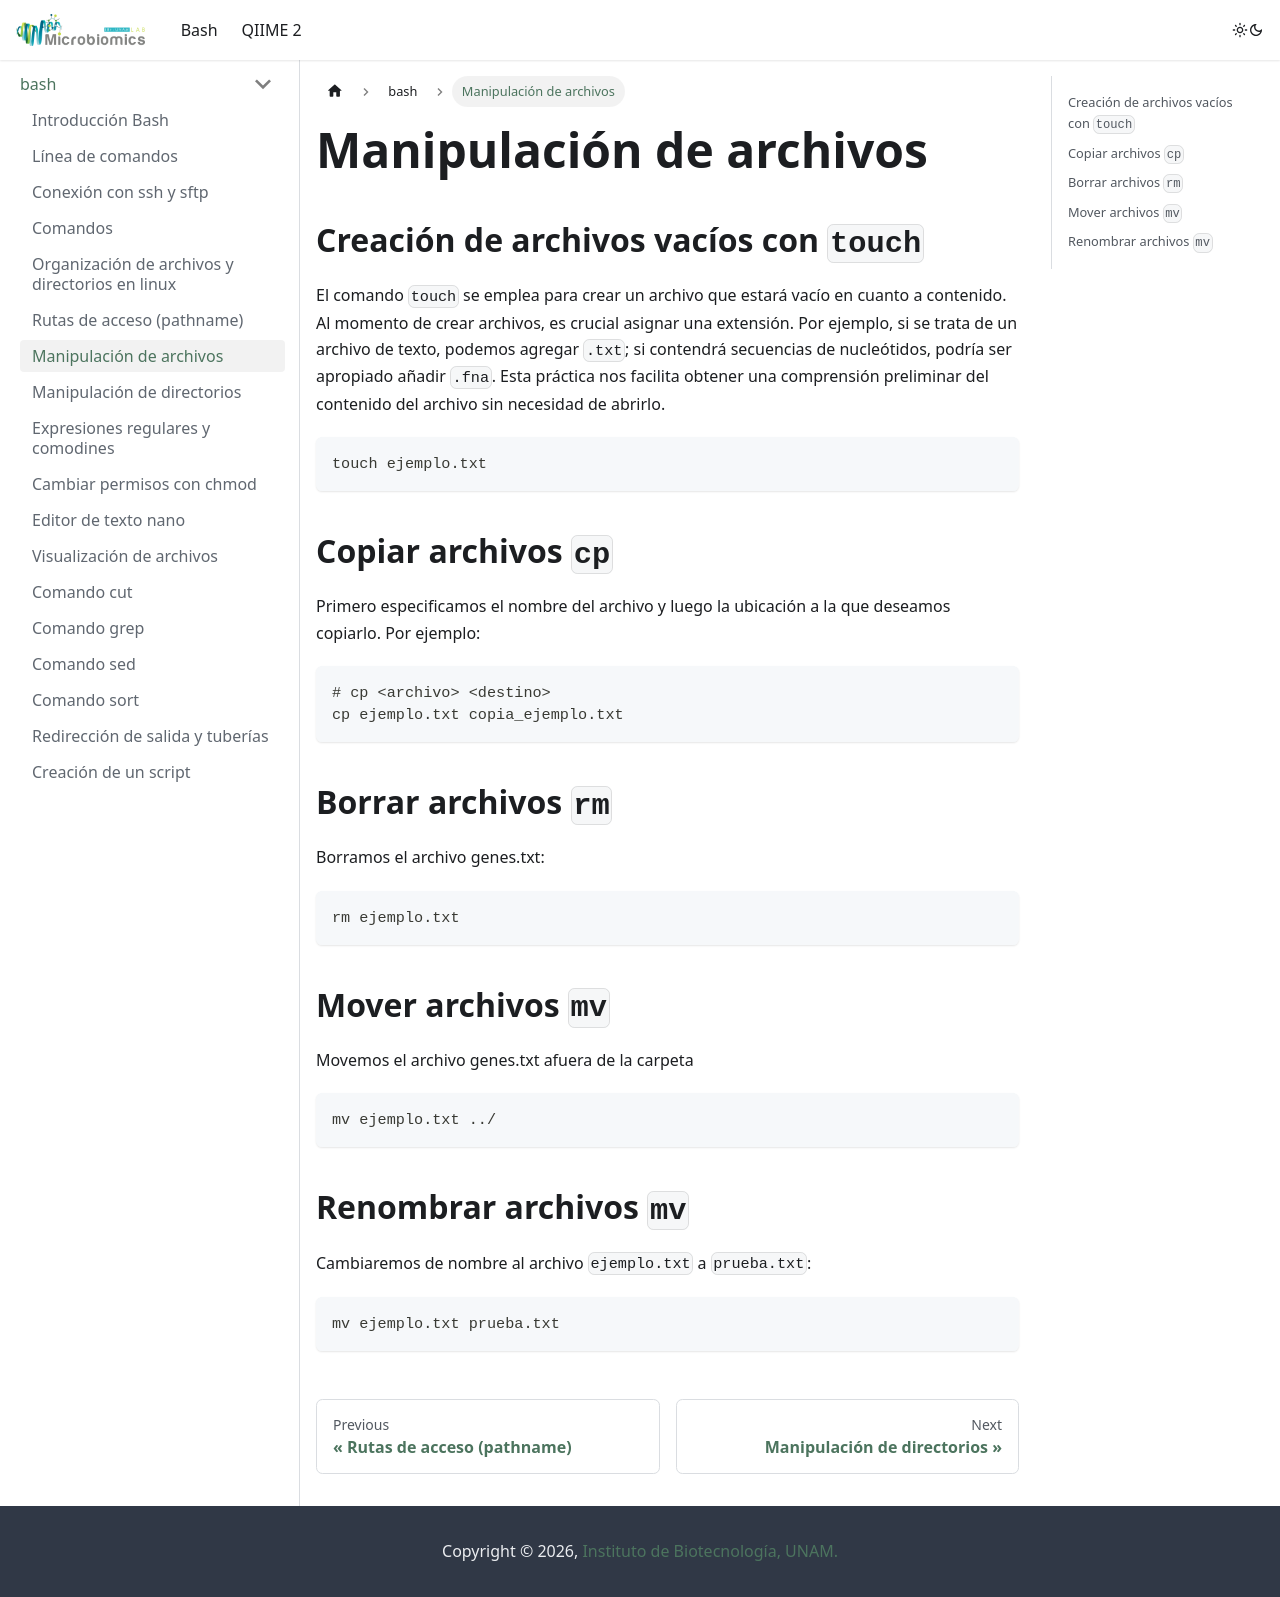

repository: LuiguiGallardo/bioinfo_pal_norte · page: docs/bash/files_basics/index.html · generator: docusaurus

---
sidebar_position: 7
---

# Manipulación de archivos

## Creación de archivos vacíos con `touch`
El comando `touch` se emplea para crear un archivo que estará vacío en cuanto a contenido. Al momento de crear archivos, es crucial asignar una extensión. Por ejemplo, si se trata de un archivo de texto, podemos agregar `.txt`; si contendrá secuencias de nucleótidos, podría ser apropiado añadir `.fna`. Esta práctica nos facilita obtener una comprensión preliminar del contenido del archivo sin necesidad de abrirlo.

```bash
touch ejemplo.txt
```

## Copiar archivos `cp`
Primero especificamos el nombre del archivo y luego la ubicación a la que deseamos copiarlo. Por ejemplo:

```bash
# cp <archivo> <destino>
cp ejemplo.txt copia_ejemplo.txt
```


## Borrar archivos `rm`
Borramos el archivo genes.txt:

```bash
rm ejemplo.txt
```

## Mover archivos `mv`
Movemos el archivo genes.txt afuera de la carpeta

```bash
mv ejemplo.txt ../ 
```

## Renombrar archivos `mv`
Cambiaremos de nombre al archivo `ejemplo.txt` a `prueba.txt`:

```bash
mv ejemplo.txt prueba.txt
```
